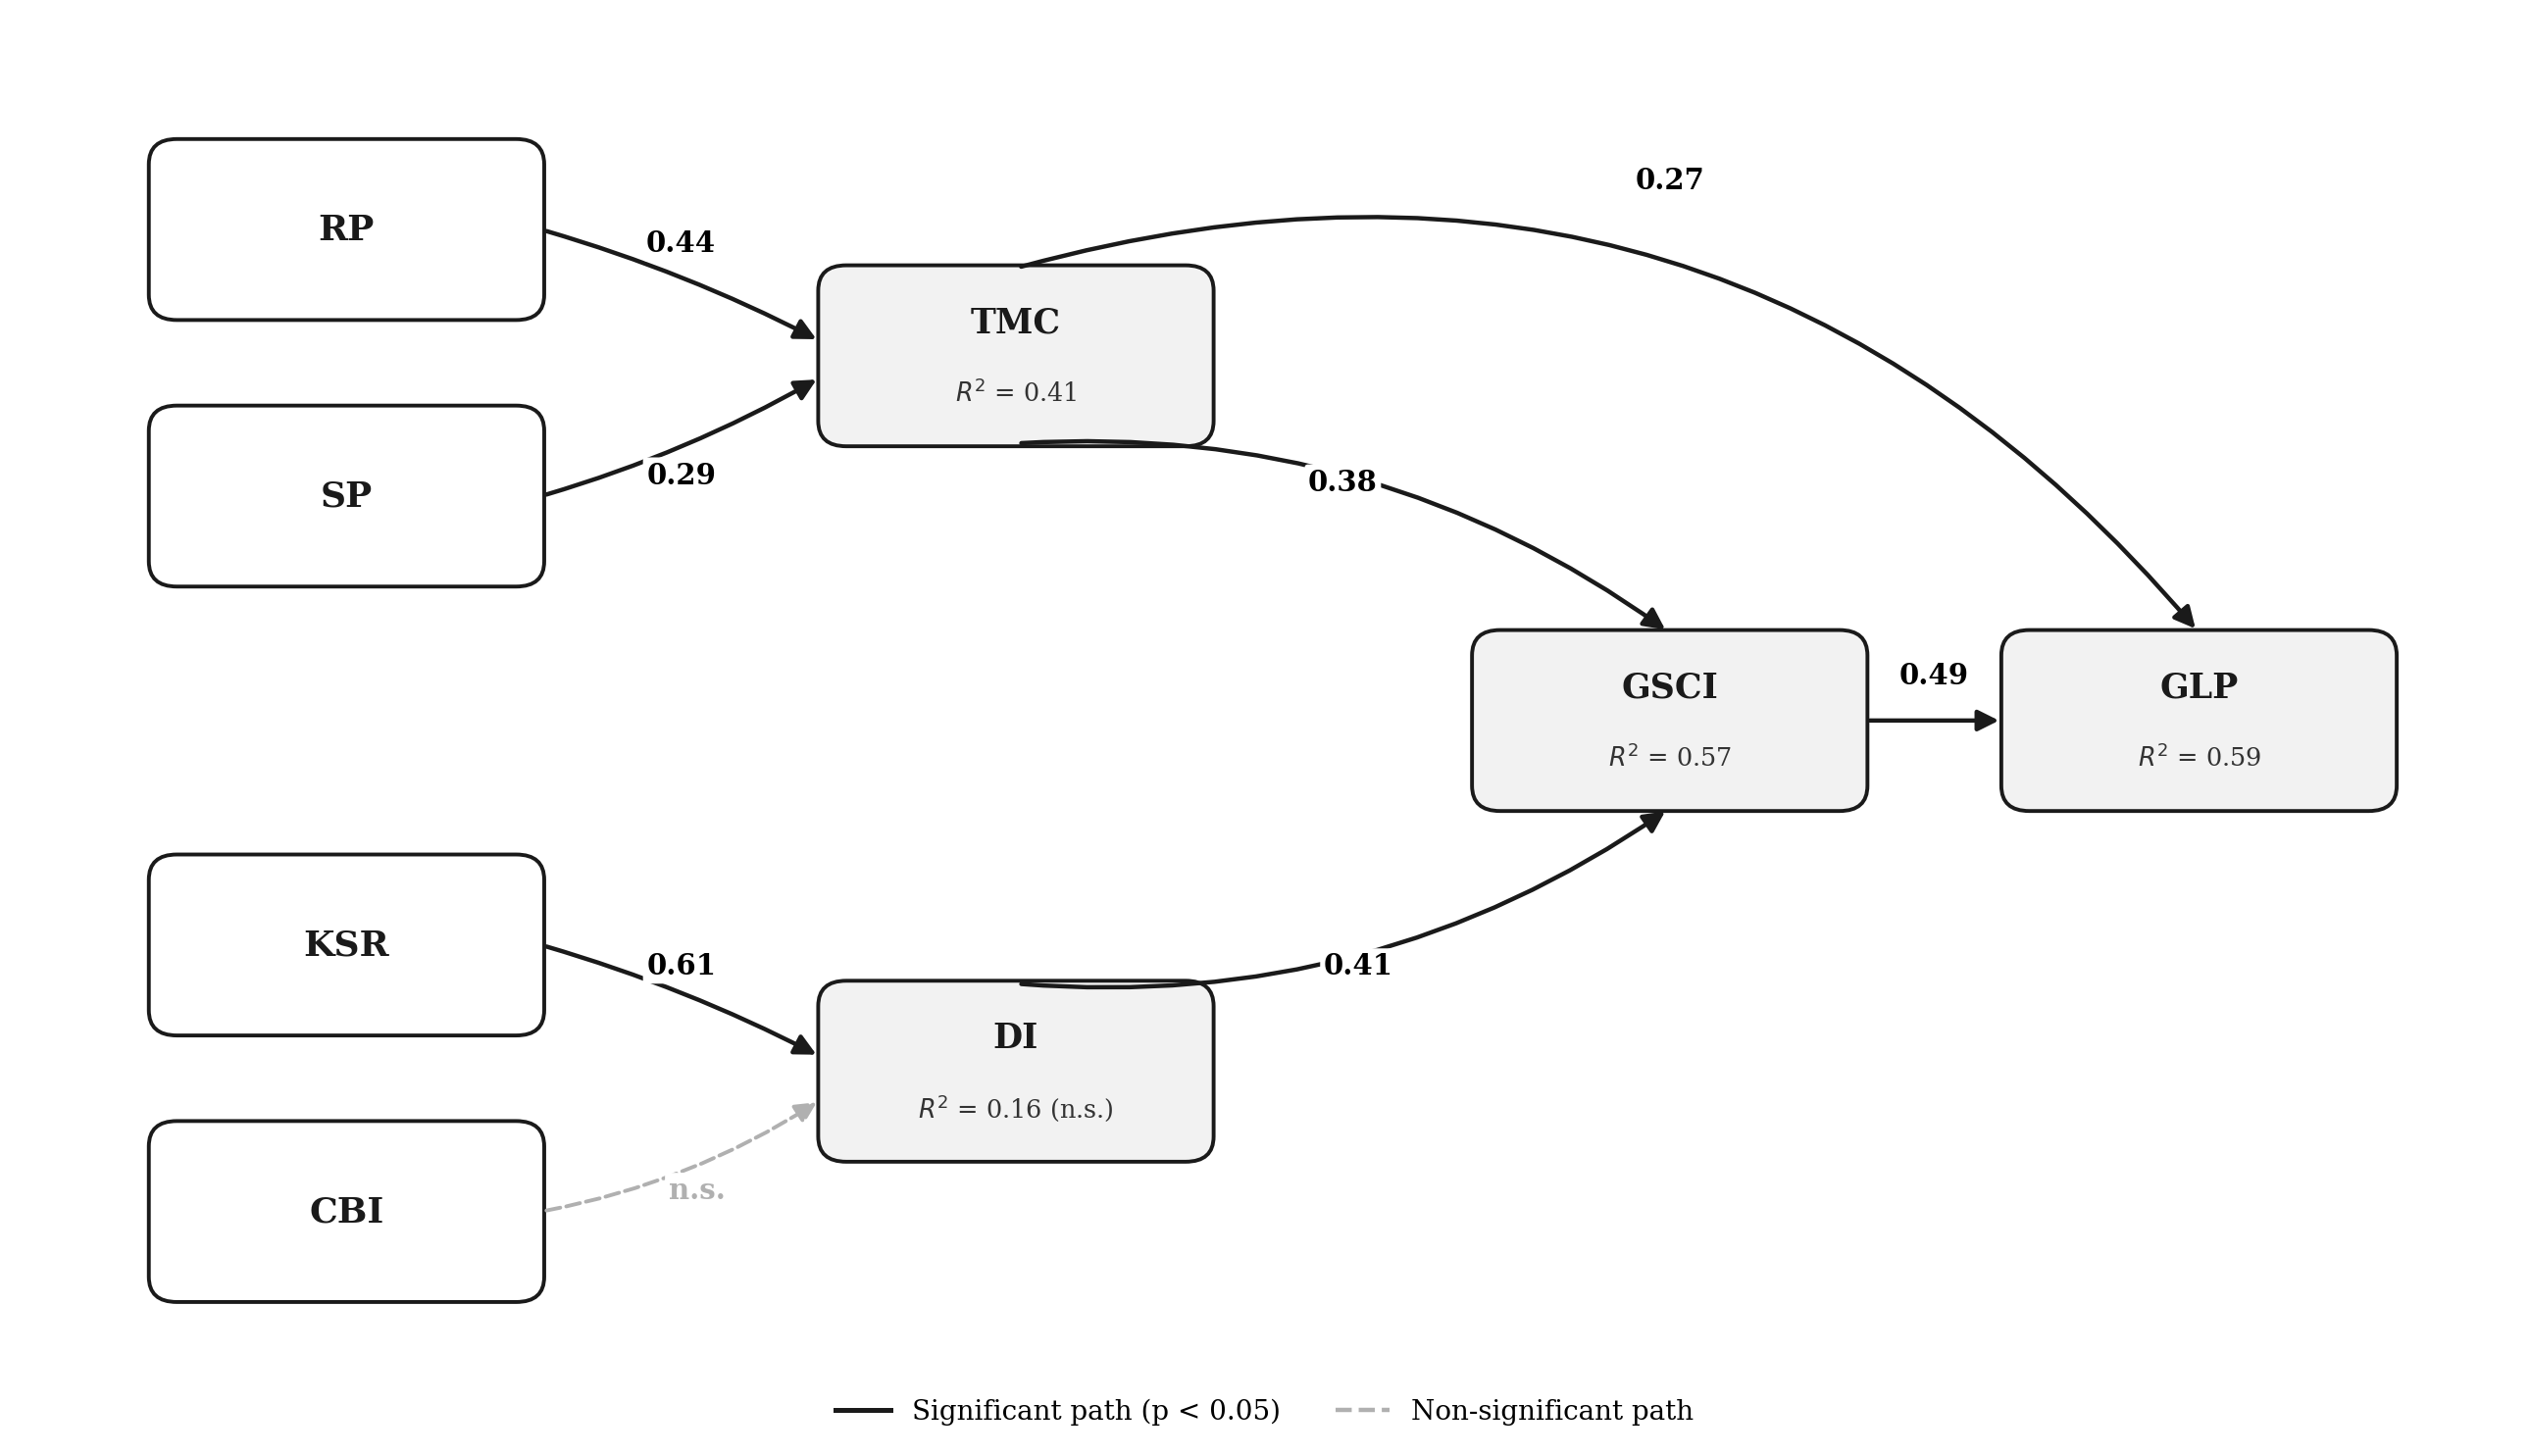

Write Python code to recreate this figure.
"""
PLS-SEM structural results path diagram.
Clean, publication-style figure: path coefficients, R^2 values, and
significant vs non-significant paths.
"""
import matplotlib.pyplot as plt
from matplotlib.patches import FancyBboxPatch, FancyArrowPatch
from matplotlib.lines import Line2D

plt.rcParams["font.family"] = "DejaVu Serif"

fig, ax = plt.subplots(figsize=(13, 7.5), dpi=200)
ax.set_xlim(0, 16)
ax.set_ylim(0, 10)
ax.axis("off")

BOX_W, BOX_H = 2.5, 1.25
SIG_COLOR = "#1a1a1a"
NS_COLOR = "#b0b0b0"

def box(cx, cy, code, r2=None, endogenous=False):
    """Rounded construct box. Endogenous boxes get a light fill + R^2 line."""
    x = cx - BOX_W / 2
    y = cy - BOX_H / 2
    fc = "#f2f2f2" if endogenous else "white"
    patch = FancyBboxPatch(
        (x, y), BOX_W, BOX_H,
        boxstyle="round,pad=0.02,rounding_size=0.18",
        linewidth=1.4, edgecolor=SIG_COLOR, facecolor=fc,
    )
    ax.add_patch(patch)
    if r2 is None:
        ax.text(cx, cy, code, ha="center", va="center",
                fontsize=13, fontweight="bold", color="#1a1a1a")
    else:
        ax.text(cx, cy + 0.24, code, ha="center", va="center",
                fontsize=12.5, fontweight="bold", color="#1a1a1a")
        ax.text(cx, cy - 0.26, r2, ha="center", va="center",
                fontsize=9.2, color="#333333")
    return dict(cx=cx, cy=cy, w=BOX_W, h=BOX_H)

# ---- Column x-centres ----------------------------------------------------
C1, C2, C3, C4 = 2.1, 6.4, 10.6, 14.0

RP  = box(C1, 8.5, "RP")
SP  = box(C1, 6.6, "SP")
KSR = box(C1, 3.4, "KSR")
CBI = box(C1, 1.5, "CBI")

TMC = box(C2, 7.6, "TMC", r2="$R^2$ = 0.41", endogenous=True)
DI  = box(C2, 2.5, "DI",  r2="$R^2$ = 0.16 (n.s.)", endogenous=True)

GSCI = box(C3, 5.0, "GSCI", r2="$R^2$ = 0.57", endogenous=True)
GLP  = box(C4, 5.0, "GLP",  r2="$R^2$ = 0.59", endogenous=True)

# ---- Arrow + label helpers ----------------------------------------------
def edge(b, side):
    cx, cy, w, h = b["cx"], b["cy"], b["w"], b["h"]
    return {
        "r": (cx + w / 2, cy), "l": (cx - w / 2, cy),
        "t": (cx, cy + h / 2), "b": (cx, cy - h / 2),
    }[side]

def arrow(p0, p1, rad=0.0, color=SIG_COLOR, dashed=False, lw=1.6):
    a = FancyArrowPatch(
        p0, p1, connectionstyle=f"arc3,rad={rad}",
        arrowstyle="-|>", mutation_scale=16,
        linewidth=lw, color=color, shrinkA=2, shrinkB=2,
        linestyle="--" if dashed else "-",
    )
    ax.add_patch(a)

def beta(x, y, text, color="#000000"):
    ax.text(x, y, text, ha="center", va="center", fontsize=10.5,
            fontweight="bold", color=color,
            bbox=dict(boxstyle="round,pad=0.12", fc="white", ec="none"))

# ---- Significant paths ---------------------------------------------------
arrow(edge(RP, "r"), (edge(TMC, "l")[0], edge(TMC, "l")[1] + 0.1), rad=-0.05)
beta(4.25, 8.4, "0.44")

arrow(edge(SP, "r"), (edge(TMC, "l")[0], edge(TMC, "l")[1] - 0.15), rad=0.06)
beta(4.25, 6.75, "0.29")

arrow(edge(KSR, "r"), (edge(DI, "l")[0], edge(DI, "l")[1] + 0.1), rad=-0.05)
beta(4.25, 3.25, "0.61")

arrow(edge(TMC, "b"), edge(GSCI, "t"), rad=-0.18)
beta(8.5, 6.7, "0.38")

arrow(edge(DI, "t"), edge(GSCI, "b"), rad=0.18)
beta(8.6, 3.25, "0.41")

arrow(edge(GSCI, "r"), edge(GLP, "l"))
beta(12.3, 5.32, "0.49")

# TMC -> GLP direct effect (the previously floating 0.27), arcing over the top
arrow(edge(TMC, "t"), (GLP["cx"], GLP["cy"] + GLP["h"] / 2), rad=-0.32)
beta(10.6, 8.85, "0.27")

# ---- Non-significant path: CBI -> DI (dashed grey) -----------------------
arrow(edge(CBI, "r"), (edge(DI, "l")[0], edge(DI, "l")[1] - 0.2),
      rad=0.10, color=NS_COLOR, dashed=True, lw=1.4)
beta(4.35, 1.65, "n.s.", color=NS_COLOR)

# ---- Legend --------------------------------------------------------------
legend_handles = [
    Line2D([0], [0], color=SIG_COLOR, lw=1.8, linestyle="-",
           label="Significant path (p < 0.05)"),
    Line2D([0], [0], color=NS_COLOR, lw=1.6, linestyle="--",
           label="Non-significant path"),
]
ax.legend(handles=legend_handles, loc="lower center",
          bbox_to_anchor=(0.5, -0.02), ncol=2, frameon=False, fontsize=10)

plt.tight_layout()
plt.savefig("/projects/sandbox/BSRS/pls_sem_path_diagram.png",
            dpi=200, bbox_inches="tight", facecolor="white")
print("saved")
